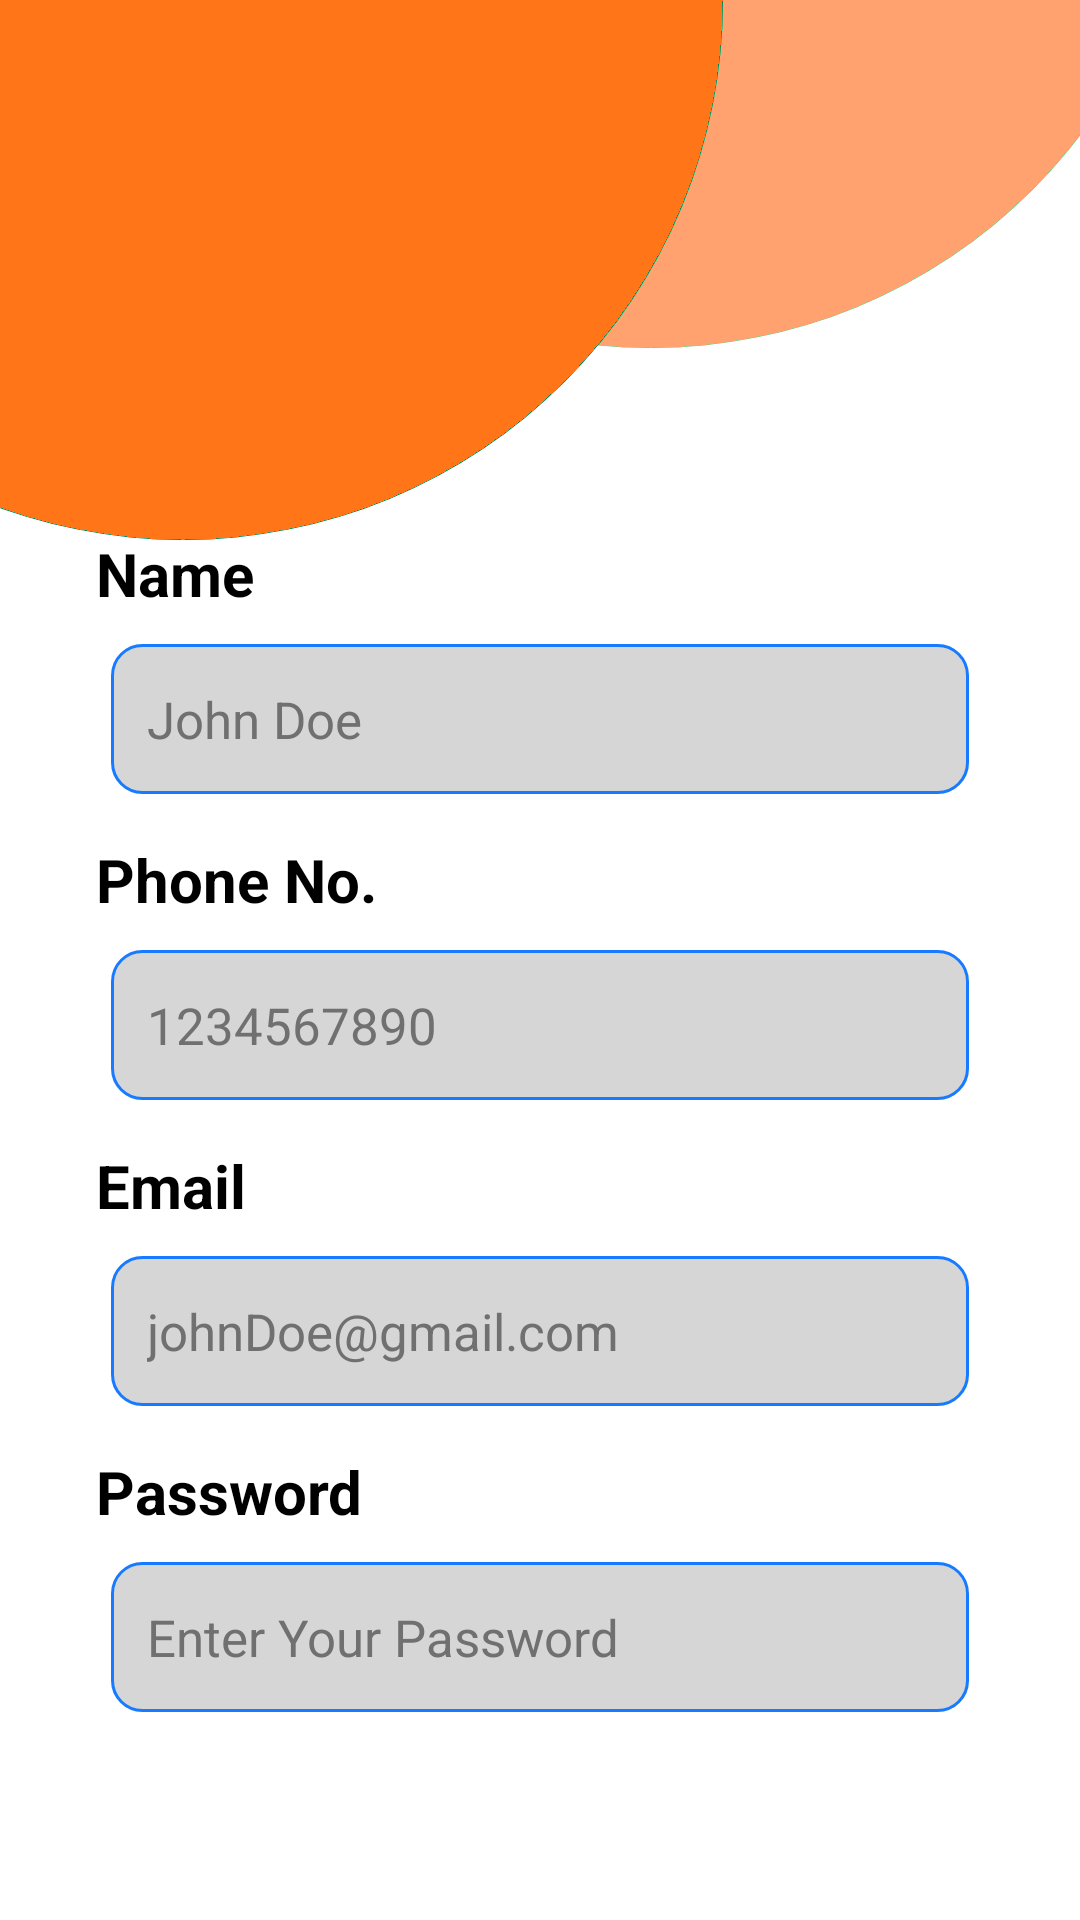

Reconstruct the res/layout file that produces this screen, plus the resources it refers to.
<!-- AndroidManifest.xml: application theme Theme.SanskritiSafar -->
<!-- res/layout/activity_register.xml -->
<?xml version="1.0" encoding="utf-8"?>
<androidx.constraintlayout.widget.ConstraintLayout xmlns:android="http://schemas.android.com/apk/res/android"
    xmlns:app="http://schemas.android.com/apk/res-auto"
    android:layout_width="match_parent"
    android:layout_height="match_parent"
    android:background="@color/white"
    android:id="@+id/register_layout">


    <ImageView
        android:id="@+id/top_orange_pic"
        android:layout_width="wrap_content"
        android:layout_height="wrap_content"
        android:scaleType="centerCrop"
        app:layout_constraintEnd_toEndOf="parent"
        app:layout_constraintStart_toStartOf="parent"
        app:layout_constraintTop_toTopOf="parent"
        app:srcCompat="@drawable/top_background" />

    <LinearLayout
        android:layout_width="match_parent"
        android:layout_height="wrap_content"
        android:orientation="vertical"
        android:padding="32dp"
        app:layout_constraintBottom_toBottomOf="parent"
        app:layout_constraintStart_toStartOf="parent"
        app:layout_constraintTop_toBottomOf="@+id/top_orange_pic">

        <TextView
            android:id="@+id/name_text"
            android:layout_width="match_parent"
            android:layout_height="wrap_content"
            android:text="@string/name_text"
            android:textColor="@color/black"
            android:textSize="20sp"
            android:textStyle="bold" />

        <EditText
            android:id="@+id/editTextName"
            android:layout_width="match_parent"
            android:layout_height="50dp"
            android:layout_marginTop="10dp"
            android:layout_marginStart="5dp"
            android:layout_marginEnd="5dp"
            android:autofillHints="name"
            android:background="@drawable/edittext_background"
            android:ems="10"
            android:hint="@string/enter_name_text"
            android:textColorHint="#707070"
            android:inputType="textPersonName"
            android:padding="12dp"
            android:textColor="#707070"
            android:textSize="17sp" />

        <TextView
            android:id="@+id/phone_no"
            android:layout_width="match_parent"
            android:layout_height="wrap_content"
            android:layout_marginTop="15dp"
            android:text="@string/phone_text"
            android:textColor="@color/black"
            android:textSize="20sp"
            android:textStyle="bold" />

        <EditText
            android:id="@+id/editPhone"
            android:layout_width="match_parent"
            android:layout_height="50dp"
            android:layout_marginTop="10dp"
            android:layout_marginStart="5dp"
            android:layout_marginEnd="5dp"
            android:autofillHints="phone"
            android:background="@drawable/edittext_background"
            android:ems="10"
            android:hint="@string/enter_phone_no"
            android:textColorHint="#707070"
            android:inputType="phone"
            android:padding="12dp"
            android:textColor="#707070"
            android:textSize="17sp" />

        <TextView
            android:id="@+id/email_text"
            android:layout_width="match_parent"
            android:layout_height="wrap_content"
            android:layout_marginTop="15dp"
            android:text="@string/email_text"
            android:textColor="@color/black"
            android:textSize="20sp"
            android:textStyle="bold" />

        <EditText
            android:id="@+id/editTextEmail"
            android:layout_width="match_parent"
            android:layout_height="50dp"
            android:layout_marginTop="10dp"
            android:layout_marginStart="5dp"
            android:layout_marginEnd="5dp"
            android:autofillHints="emailAddress"
            android:background="@drawable/edittext_background"
            android:ems="10"
            android:hint="@string/enter_email_text"
            android:textColorHint="#707070"
            android:inputType="textEmailAddress"
            android:padding="12dp"
            android:textColor="#707070"
            android:textSize="17sp" />

        <TextView
            android:id="@+id/password_text"
            android:layout_width="match_parent"
            android:layout_height="wrap_content"
            android:layout_marginTop="15dp"
            android:text="@string/pass_text"
            android:textColor="@color/black"
            android:textSize="20sp"
            android:textStyle="bold" />

        <EditText
            android:id="@+id/editTextPassword"
            android:layout_width="match_parent"
            android:layout_height="50dp"
            android:layout_marginTop="10dp"
            android:layout_marginStart="5dp"
            android:layout_marginEnd="5dp"
            android:autofillHints="password"
            android:background="@drawable/edittext_background"
            android:ems="10"
            android:hint="@string/enter_pass_text"
            android:textColorHint="#707070"
            android:inputType="textPassword"
            android:padding="12dp"
            android:textColor="#707070"
            android:textSize="17sp" />

        <androidx.appcompat.widget.AppCompatButton
            android:id="@+id/register_button"
            android:layout_width="match_parent"
            android:layout_height="50dp"
            android:layout_marginStart="25dp"
            android:layout_marginTop="20dp"
            android:layout_marginEnd="25dp"
            android:background="@drawable/register_button_background"
            android:text="@string/register_btn_text"
            android:textColor="@color/white"
            android:textSize="21sp"/>

        <TextView
            android:id="@+id/login_user_text"
            android:layout_width="match_parent"
            android:layout_height="wrap_content"
            android:layout_marginTop="20dp"
            android:text="@string/login_text"
            android:textAlignment="center"
            android:onClick="openLoginPage"/>

    </LinearLayout>
</androidx.constraintlayout.widget.ConstraintLayout>
<!-- resources referenced by this layout -->
<resources>
  <color name="black">#FF000000</color>
  <color name="white">#FFFFFFFF</color>
  <!-- drawable edittext_background (drawable) -->
  <?xml version="1.0" encoding="utf-8"?>
  <selector xmlns:android="http://schemas.android.com/apk/res/android">
  <item>
      <shape android:shape="rectangle">
          <solid android:color="@color/grey"/>
          <corners android:radius="10dp"/>
          <stroke android:color="@color/blue" android:width="1dp"/>
      </shape>
  </item>
  </selector>
  <!-- drawable top_background: png bitmap (drawable-hdpi, 7716 bytes) -->
  <string name="email_text">Email</string>
  <string name="enter_email_text">johnDoe@gmail.com</string>
  <string name="enter_name_text">John Doe</string>
  <string name="enter_pass_text">Enter Your Password</string>
  <string name="enter_phone_no">1234567890</string>
  <string name="login_text">Existing User? Login Now</string>
  <string name="name_text">Name</string>
  <string name="pass_text">Password</string>
  <string name="phone_text">Phone No.</string>
  <string name="register_btn_text">Sign Up</string>
  <style name="Theme.SanskritiSafar" parent="Base.Theme.SanskritiSafar" />
  <color name="grey">#D7D6D7</color>
  <color name="blue">#187bff</color>
  <style name="Base.Theme.SanskritiSafar" parent="Theme.Material3.DayNight.NoActionBar">
          
          
      </style>
</resources>
